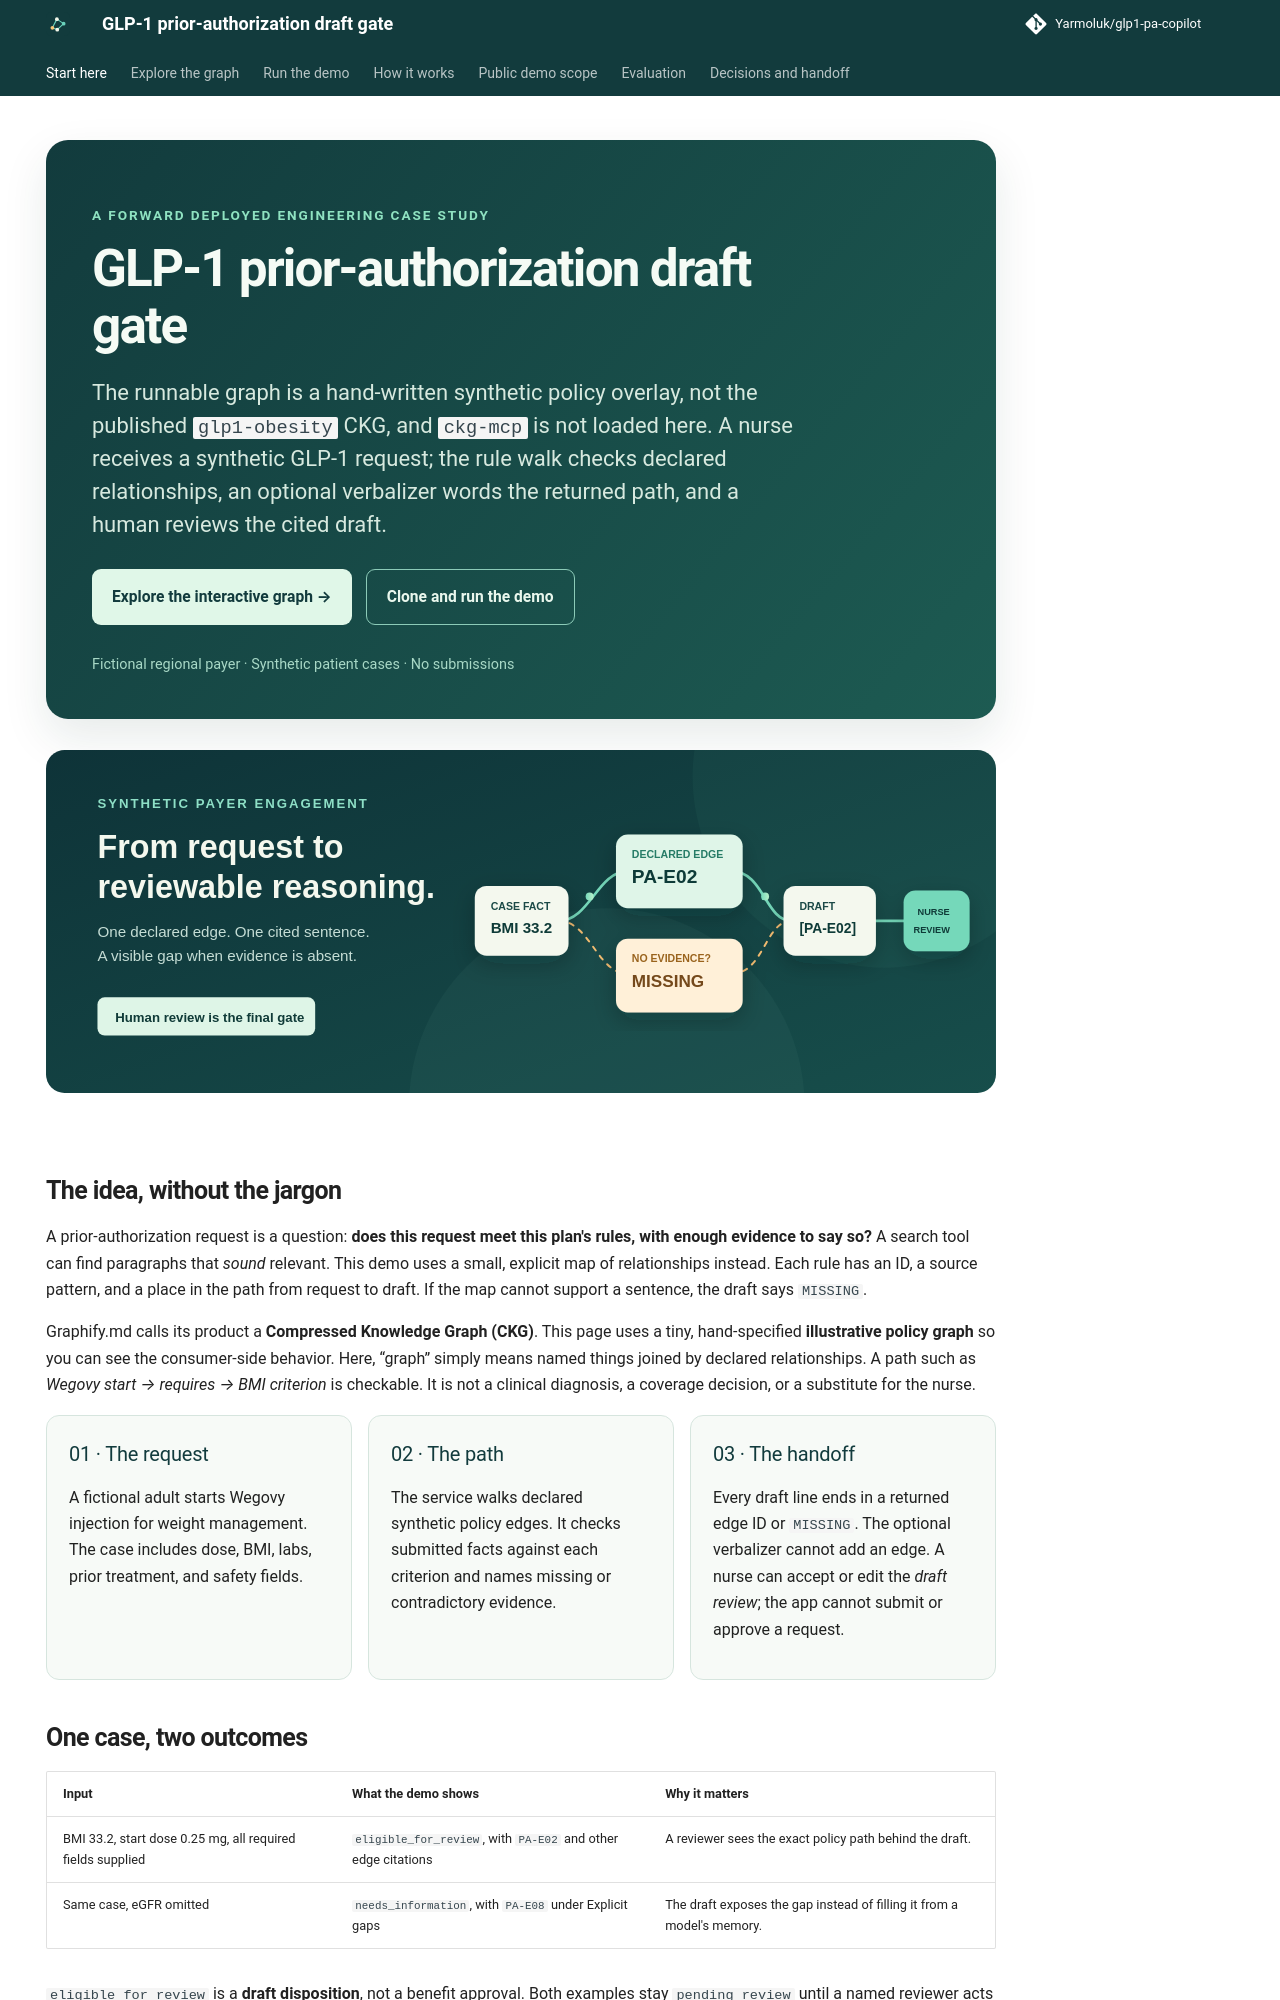

repository: Yarmoluk/glp1-pa-copilot · page: index.html · generator: mkdocs

---
hide:
  - navigation
  - toc
---

<div class="pa-hero" markdown>
  <p class="pa-eyebrow">A FORWARD DEPLOYED ENGINEERING CASE STUDY</p>
  <h1>GLP-1 prior-authorization draft gate</h1>
  <p class="pa-lead">The runnable graph is a hand-written synthetic policy overlay, not the published <code>glp1-obesity</code> CKG, and <code>ckg-mcp</code> is not loaded here. A nurse receives a synthetic GLP-1 request; the rule walk checks declared relationships, an optional verbalizer words the returned path, and a human reviews the cited draft.</p>
  <div class="pa-actions">
    <a class="pa-button pa-button-primary" href="graph/">Explore the interactive graph →</a>
    <a class="pa-button pa-button-secondary" href="run/">Clone and run the demo</a>
  </div>
  <p class="pa-hero-note">Fictional regional payer · Synthetic patient cases · No submissions</p>
</div>

![Illustrated path from case fact through declared policy edge to cited draft and nurse review](assets/hero.svg){ .pa-hero-art }

## The idea, without the jargon

A prior-authorization request is a question: **does this request meet this plan's rules, with enough evidence to say so?** A search tool can find paragraphs that *sound* relevant. This demo uses a small, explicit map of relationships instead. Each rule has an ID, a source pattern, and a place in the path from request to draft. If the map cannot support a sentence, the draft says `MISSING`.

Graphify.md calls its product a **Compressed Knowledge Graph (CKG)**. This page uses a tiny, hand-specified **illustrative policy graph** so you can see the consumer-side behavior. Here, “graph” simply means named things joined by declared relationships. A path such as *Wegovy start → requires → BMI criterion* is checkable. It is not a clinical diagnosis, a coverage decision, or a substitute for the nurse.

<div class="pa-card-grid" markdown>
<div class="pa-card" markdown>
### 01 · The request
A fictional adult starts Wegovy injection for weight management. The case includes dose, BMI, labs, prior treatment, and safety fields.
</div>
<div class="pa-card" markdown>
### 02 · The path
The service walks declared synthetic policy edges. It checks submitted facts against each criterion and names missing or contradictory evidence.
</div>
<div class="pa-card" markdown>
### 03 · The handoff
Every draft line ends in a returned edge ID or `MISSING`. The optional verbalizer cannot add an edge. A nurse can accept or edit the *draft review*; the app cannot submit or approve a request.
</div>
</div>
